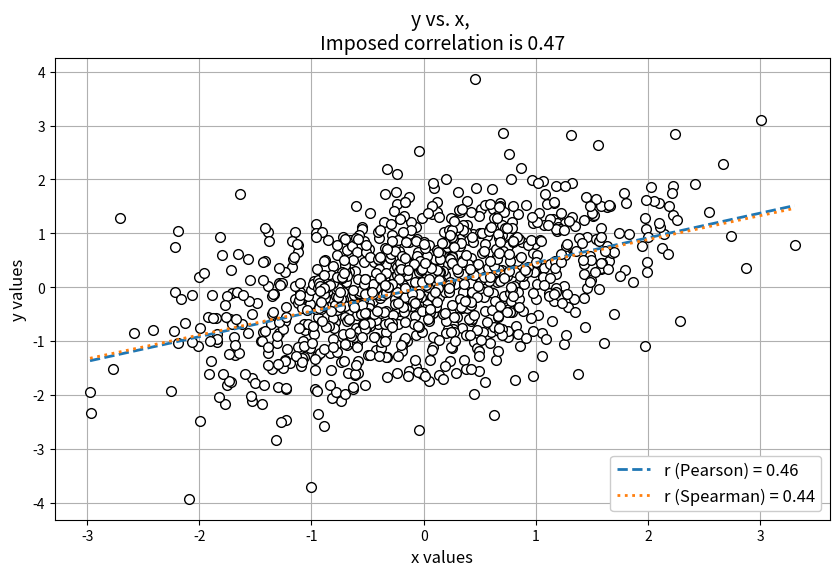

Recreate this plot in Python.
# -*- coding: utf-8 -*-
"""
Created on Fri Nov 12 16:51:33 2021

[redacted]
"""
import numpy as np
from scipy import stats
import matplotlib.pyplot as plt

# simulate some data
rng = np.random.default_rng()
N = 1000
r_d = 0.47  # desired Pearson correlation between x and y
x = rng.standard_normal(size=N)
# x[-3] = 10
y = x*r_d + rng.standard_normal(size=N)*np.sqrt(1 - r_d**2)

# means
x_mean = np.mean(x)
y_mean = np.mean(y)

# plot these data
fig, ax = plt.subplots(figsize=(10, 6))
ax.plot(x, y, 'ok', markersize=7, markerfacecolor='white')
# ax.plot([-3, 3], [-3*r_d, 3*r_d])  # interesting to observe
ax.set_title(f'y vs. x, \nImposed correlation is {r_d}', fontsize=14)
ax.set_xlabel('x values', fontsize=12)
ax.set_ylabel('y values', fontsize=12)
ax.grid()
# %%
# compute Pearson's correlation coefficient ('by hand')
r_p = (np.sum((x - x_mean)*(y - y_mean))
       / np.sqrt(np.sum((x - x_mean)**2)*np.sum((y - y_mean)**2)))
# %%
# compute Spearman's correlation coefficient ('by hand')

# this instead of using stats.rankdata
def rank_transform(data):
    data_copy = data.copy()
    data_len = len(data)
    data_rank = np.zeros(len(data), dtype=int)  # output, rank-transformed vector

    # loop through every index value of data     
    for i in range(data_len):
        cur_position, cur_step = 0, 1 
        # The main idea is that we compare the value of the data
        # in the cur_position + cur_step cell with the value in cur_position.
        # The sum of these indices can't be > the length of the dataset
        while cur_position + cur_step < data_len:
            # If the value in the cell with index cur_position + cur_step is
            # less than the value in the cell with index cur_position,
            # we shift cur_position and reset the step.
            if (data_copy[cur_position + cur_step] < data_copy[cur_position]
                or np.isnan(data_copy[cur_position])): 
                # ^ change position if data_copy[cur_position] is NaN
                cur_position = cur_position + cur_step
                cur_step = 1
            # If the value in the cell with index cur_position + cur_step is
            # greater than (or equal to) the value in the cell with index cur_position,
            # we increase the step and perform a new comparison.
            elif (data_copy[cur_position + cur_step] >= data_copy[cur_position]
                  or np.isnan(data_copy[cur_position + cur_step])):
                # ^ increase step if data_copy[cur_position + cur_step] is NaN
                cur_step += 1
        # Having found the index of the minimum element in the data,
        # we declare the value corresponding to it as NaN.
        # This allows us to impose additional conditions in the if-else loop,
        # which ensure finding successively increasing values in the data and their indices.
        # NOTE: Any comparison with NaN gives False        
        data_copy[cur_position] = np.nan
        # The result of current iteration of the rank-transform.
        data_rank[cur_position] = int(i)

    return data_rank

x_r = rank_transform(x)
y_r = rank_transform(y)
x_r_mean = np.mean(x_r)
y_r_mean = np.mean(y_r)

r_s = (np.sum((x_r - x_r_mean)*(y_r - y_r_mean))
       / np.sqrt(np.sum((x_r - x_r_mean)**2)*np.sum((y_r - y_r_mean)**2)))
# %%
# let's add the coefficients to the plot
y_p = r_p*np.sort(x)
y_s = r_s*np.sort(x)
ax.plot([np.min(x), np.max(x)], [r_p*np.min(x), r_p*np.max(x)], '--',
        linewidth=2, label=f'r (Pearson) = {np.round(r_p, 2)}')
ax.plot([np.min(x), np.max(x)], [r_s*np.min(x), r_s*np.max(x)], ':',
        linewidth=2, label=f'r (Spearman) = {np.round(r_s, 2)}')
ax.legend(framealpha=1, frameon=True, loc='lower right', fontsize=12)
# %%
# compare the results with Pearson and Spearman from scipy built-in functions
corr_p = stats.pearsonr(x, y)[0]
corr_s = stats.spearmanr(x, y)[0]
print(r_p, corr_p)
print(r_s, corr_s)
print('Difference between correlations calculated in different ways:')
print(f"Pearson: {np.abs(r_p - corr_p)}")
print(f"Spearman: {np.abs(r_s - corr_s)}")
print('Success!')
